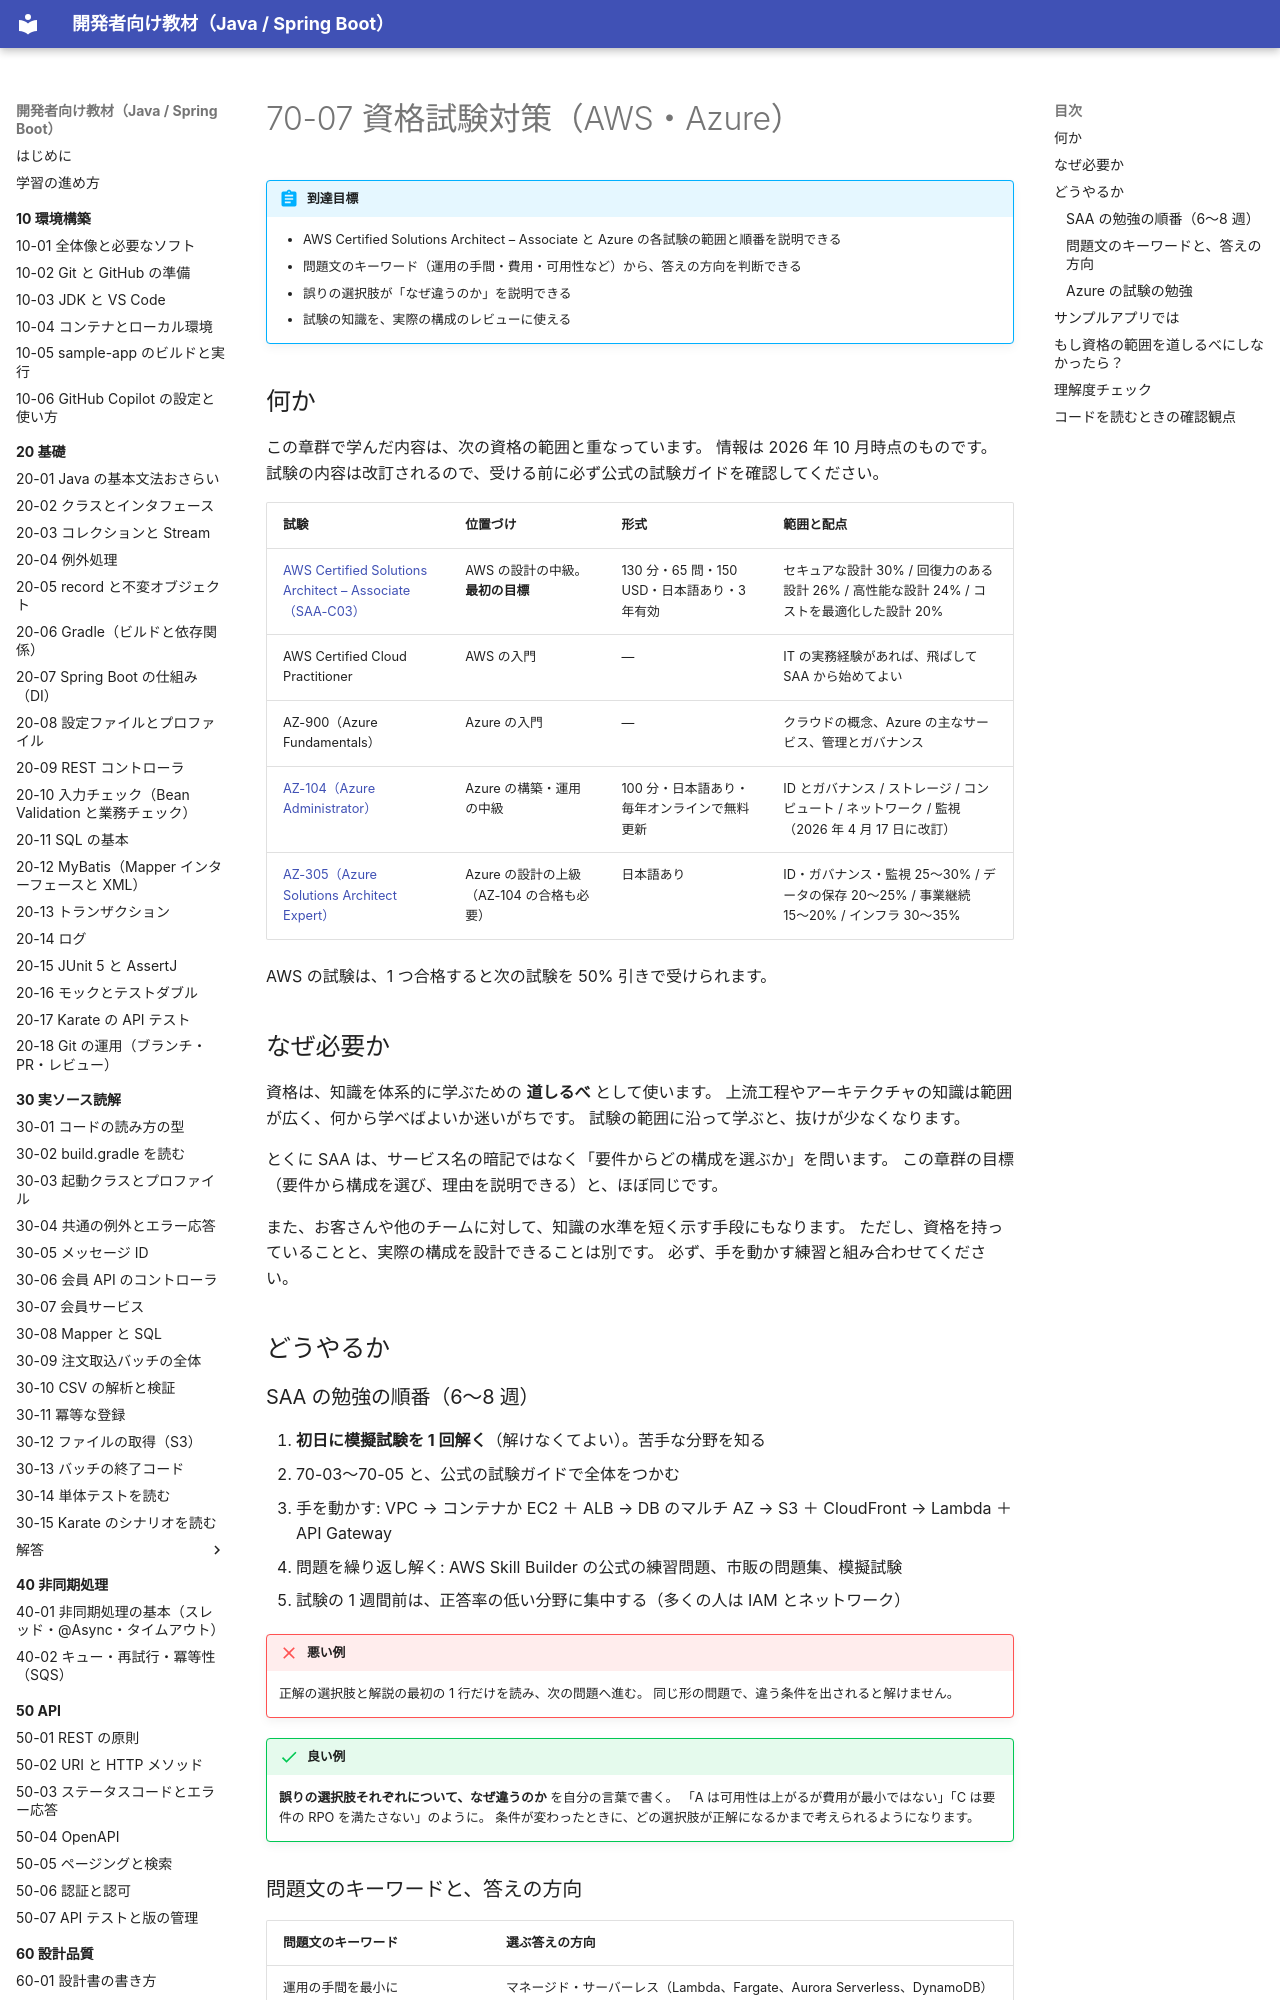

repository: shoyo-maya-bot/learning-materials · page: 70-cloud/70-07-certification/index.html · generator: mkdocs

# 70-07 資格試験対策（AWS・Azure）

!!! abstract "到達目標"
    - AWS Certified Solutions Architect – Associate と Azure の各試験の範囲と順番を説明できる
    - 問題文のキーワード（運用の手間・費用・可用性など）から、答えの方向を判断できる
    - 誤りの選択肢が「なぜ違うのか」を説明できる
    - 試験の知識を、実際の構成のレビューに使える

## 何か

この章群で学んだ内容は、次の資格の範囲と重なっています。
情報は 2026 年 10 月時点のものです。
試験の内容は改訂されるので、受ける前に必ず公式の試験ガイドを確認してください。

| 試験 | 位置づけ | 形式 | 範囲と配点 |
| --- | --- | --- | --- |
| [AWS Certified Solutions Architect – Associate（SAA-C03）](https://aws.amazon.com/certification/certified-solutions-architect-associate/) | AWS の設計の中級。**最初の目標** | 130 分・65 問・150 USD・日本語あり・3 年有効 | セキュアな設計 30% / 回復力のある設計 26% / 高性能な設計 24% / コストを最適化した設計 20% |
| AWS Certified Cloud Practitioner | AWS の入門 | — | IT の実務経験があれば、飛ばして SAA から始めてよい |
| AZ-900（Azure Fundamentals） | Azure の入門 | — | クラウドの概念、Azure の主なサービス、管理とガバナンス |
| [AZ-104（Azure Administrator）](https://learn.microsoft.com/ja-jp/credentials/certifications/azure-administrator/) | Azure の構築・運用の中級 | 100 分・日本語あり・毎年オンラインで無料更新 | ID とガバナンス / ストレージ / コンピュート / ネットワーク / 監視（2026 年 4 月 17 日に改訂） |
| [AZ-305（Azure Solutions Architect Expert）](https://learn.microsoft.com/ja-jp/credentials/certifications/exams/az-305/) | Azure の設計の上級（AZ-104 の合格も必要） | 日本語あり | ID・ガバナンス・監視 25〜30% / データの保存 20〜25% / 事業継続 15〜20% / インフラ 30〜35% |

AWS の試験は、1 つ合格すると次の試験を 50% 引きで受けられます。

## なぜ必要か

資格は、知識を体系的に学ぶための **道しるべ** として使います。
上流工程やアーキテクチャの知識は範囲が広く、何から学べばよいか迷いがちです。
試験の範囲に沿って学ぶと、抜けが少なくなります。

とくに SAA は、サービス名の暗記ではなく「要件からどの構成を選ぶか」を問います。
この章群の目標（要件から構成を選び、理由を説明できる）と、ほぼ同じです。

また、お客さんや他のチームに対して、知識の水準を短く示す手段にもなります。
ただし、資格を持っていることと、実際の構成を設計できることは別です。
必ず、手を動かす練習と組み合わせてください。

## どうやるか
